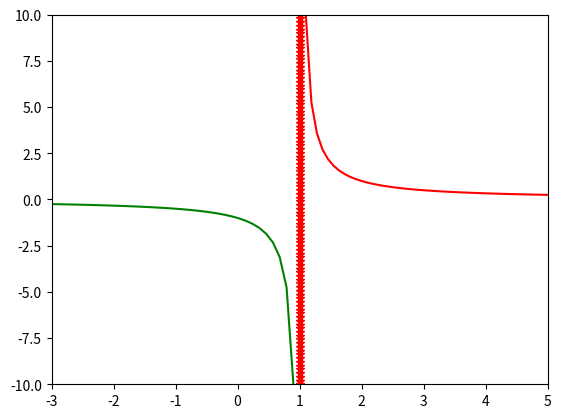

Recreate this plot in Python.
#-*- coding:utf-8 -*-
import numpy as np
import matplotlib.pyplot as plt

def fun25(x):
    return 1.0 / (x - 1)

x1 = np.linspace(1.1,10,100)
y1 = fun25(x1)
x2 = np.linspace(-10,0.9,100)
y2 = fun25(x2)

Y=np.linspace(-10,10,100)
X=np.ones(Y.size)

plt.plot(x1,y1,'r',x2,y2,'g',X,Y,'r-*')
plt.ylim(-10,10)
plt.xlim(-3,5)
plt.show()